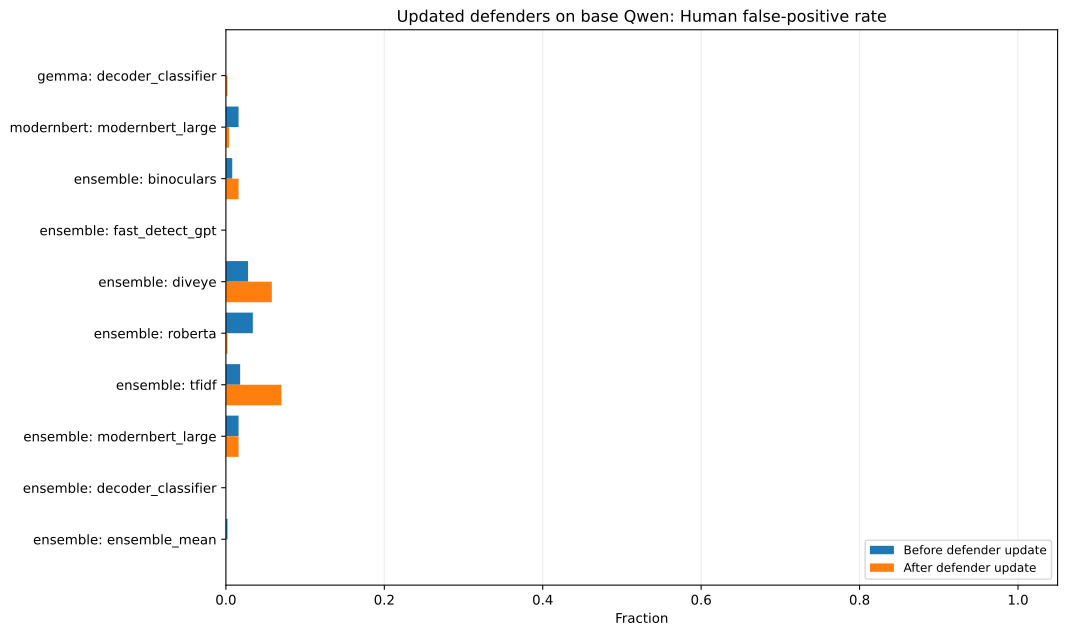

The table this chart was drawn from, first rows:
series, label, value
Before defender update, gemma: decoder_classifier, 0.0
Before defender update, modernbert: modernbert_large, 0.016
Before defender update, ensemble: binoculars, 0.008
Before defender update, ensemble: fast_detect_gpt, 0.0
Before defender update, ensemble: diveye, 0.028
Before defender update, ensemble: roberta, 0.034
Before defender update, ensemble: tfidf, 0.018
Before defender update, ensemble: modernbert_large, 0.016
Before defender update, ensemble: decoder_classifier, 0.0
Before defender update, ensemble: ensemble_mean, 0.002
After defender update, gemma: decoder_classifier, 0.002
After defender update, modernbert: modernbert_large, 0.004
After defender update, ensemble: binoculars, 0.016
After defender update, ensemble: fast_detect_gpt, 0.0
After defender update, ensemble: diveye, 0.058
After defender update, ensemble: roberta, 0.002
After defender update, ensemble: tfidf, 0.07
After defender update, ensemble: modernbert_large, 0.016
After defender update, ensemble: decoder_classifier, 0.0
After defender update, ensemble: ensemble_mean, 0.0
